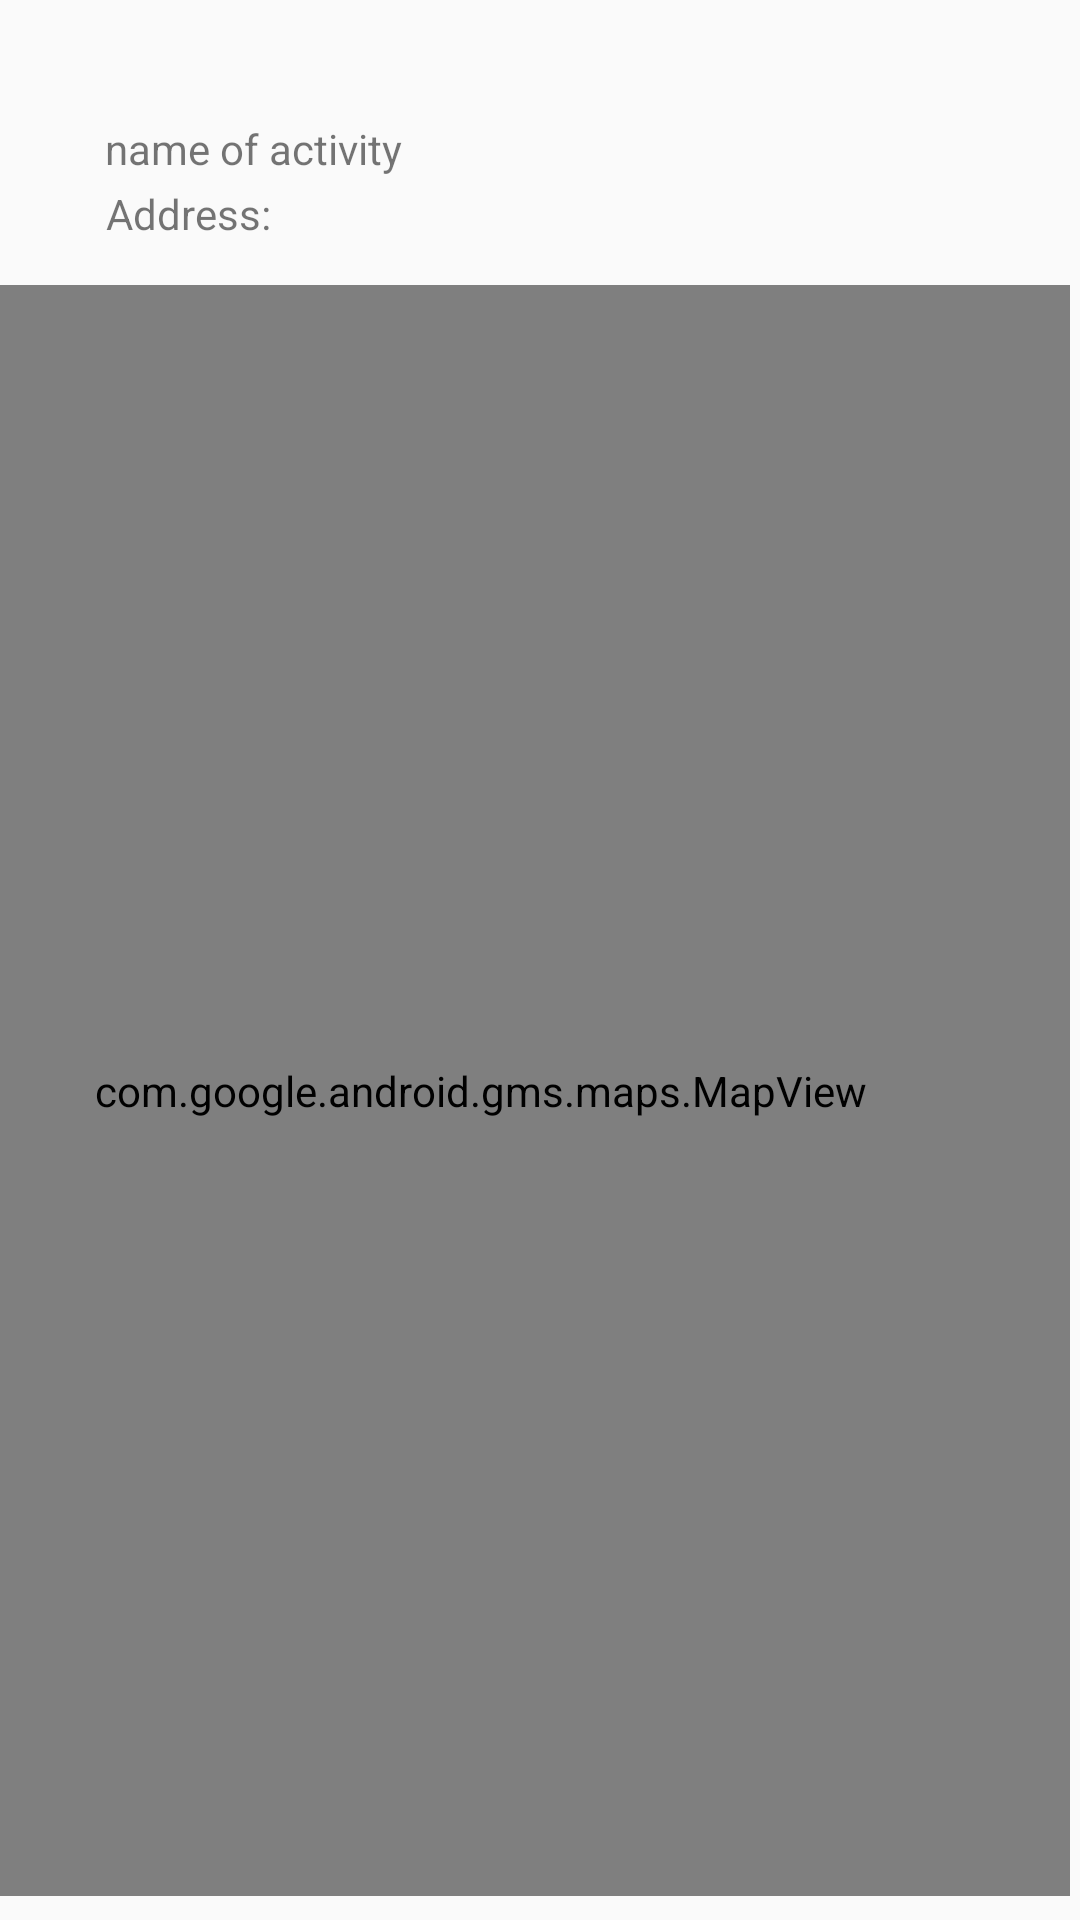

Layout XML and referenced resources for this Android screen:
<!-- AndroidManifest.xml: application theme AppTheme -->
<!-- res/layout/activity_google_maps.xml -->
<?xml version="1.0" encoding="utf-8"?>
<android.support.constraint.ConstraintLayout xmlns:android="http://schemas.android.com/apk/res/android"
    xmlns:app="http://schemas.android.com/apk/res-auto"
    xmlns:tools="http://schemas.android.com/tools"
    android:layout_width="match_parent"
    android:layout_height="match_parent"
    tools:context=".GoogleMapsActivity">

    <com.google.android.gms.maps.MapView
        android:id="@+id/mapView"
        android:layout_width="393dp"
        android:layout_height="537dp"
        android:layout_marginEnd="8dp"
        android:layout_marginBottom="8dp"
        app:layout_constraintBottom_toBottomOf="parent"
        app:layout_constraintEnd_toEndOf="parent"
        app:layout_constraintHorizontal_bias="0.9"
        app:layout_constraintStart_toStartOf="parent"
        app:layout_constraintTop_toTopOf="parent"
        app:layout_constraintVertical_bias="1.0" />

    <TextView
        android:id="@+id/activityNameTextView"
        android:layout_width="wrap_content"
        android:layout_height="wrap_content"
        android:layout_marginStart="8dp"
        android:layout_marginTop="40dp"
        android:layout_marginEnd="8dp"
        android:text="name of activity"
        app:layout_constraintEnd_toEndOf="parent"
        app:layout_constraintHorizontal_bias="0.11"
        app:layout_constraintStart_toStartOf="parent"
        app:layout_constraintTop_toTopOf="parent" />

    <TextView
        android:id="@+id/addressTextView"
        android:layout_width="wrap_content"
        android:layout_height="wrap_content"
        android:layout_marginStart="8dp"
        android:layout_marginEnd="8dp"
        android:layout_marginBottom="8dp"
        android:text="@string/address"
        app:layout_constraintBottom_toTopOf="@+id/mapView"
        app:layout_constraintEnd_toEndOf="parent"
        app:layout_constraintHorizontal_bias="0.095"
        app:layout_constraintStart_toStartOf="parent"
        app:layout_constraintTop_toBottomOf="@+id/activityNameTextView"
        app:layout_constraintVertical_bias="0.29" />
</android.support.constraint.ConstraintLayout>
<!-- resources referenced by this layout -->
<resources>
  <string name="address">Address:</string>
  <style name="AppTheme" parent="Theme.AppCompat.Light.DarkActionBar">
          <item name="colorPrimary">@color/colorPrimary</item>
          
          <item name="colorPrimaryDark">@color/colorPrimaryDark</item>
          <item name="colorAccent">@color/colorAccent</item>
      </style>
  <color name="colorPrimary">#008577</color>
  <color name="colorPrimaryDark">#00574B</color>
  <color name="colorAccent">#D81B60</color>
</resources>
